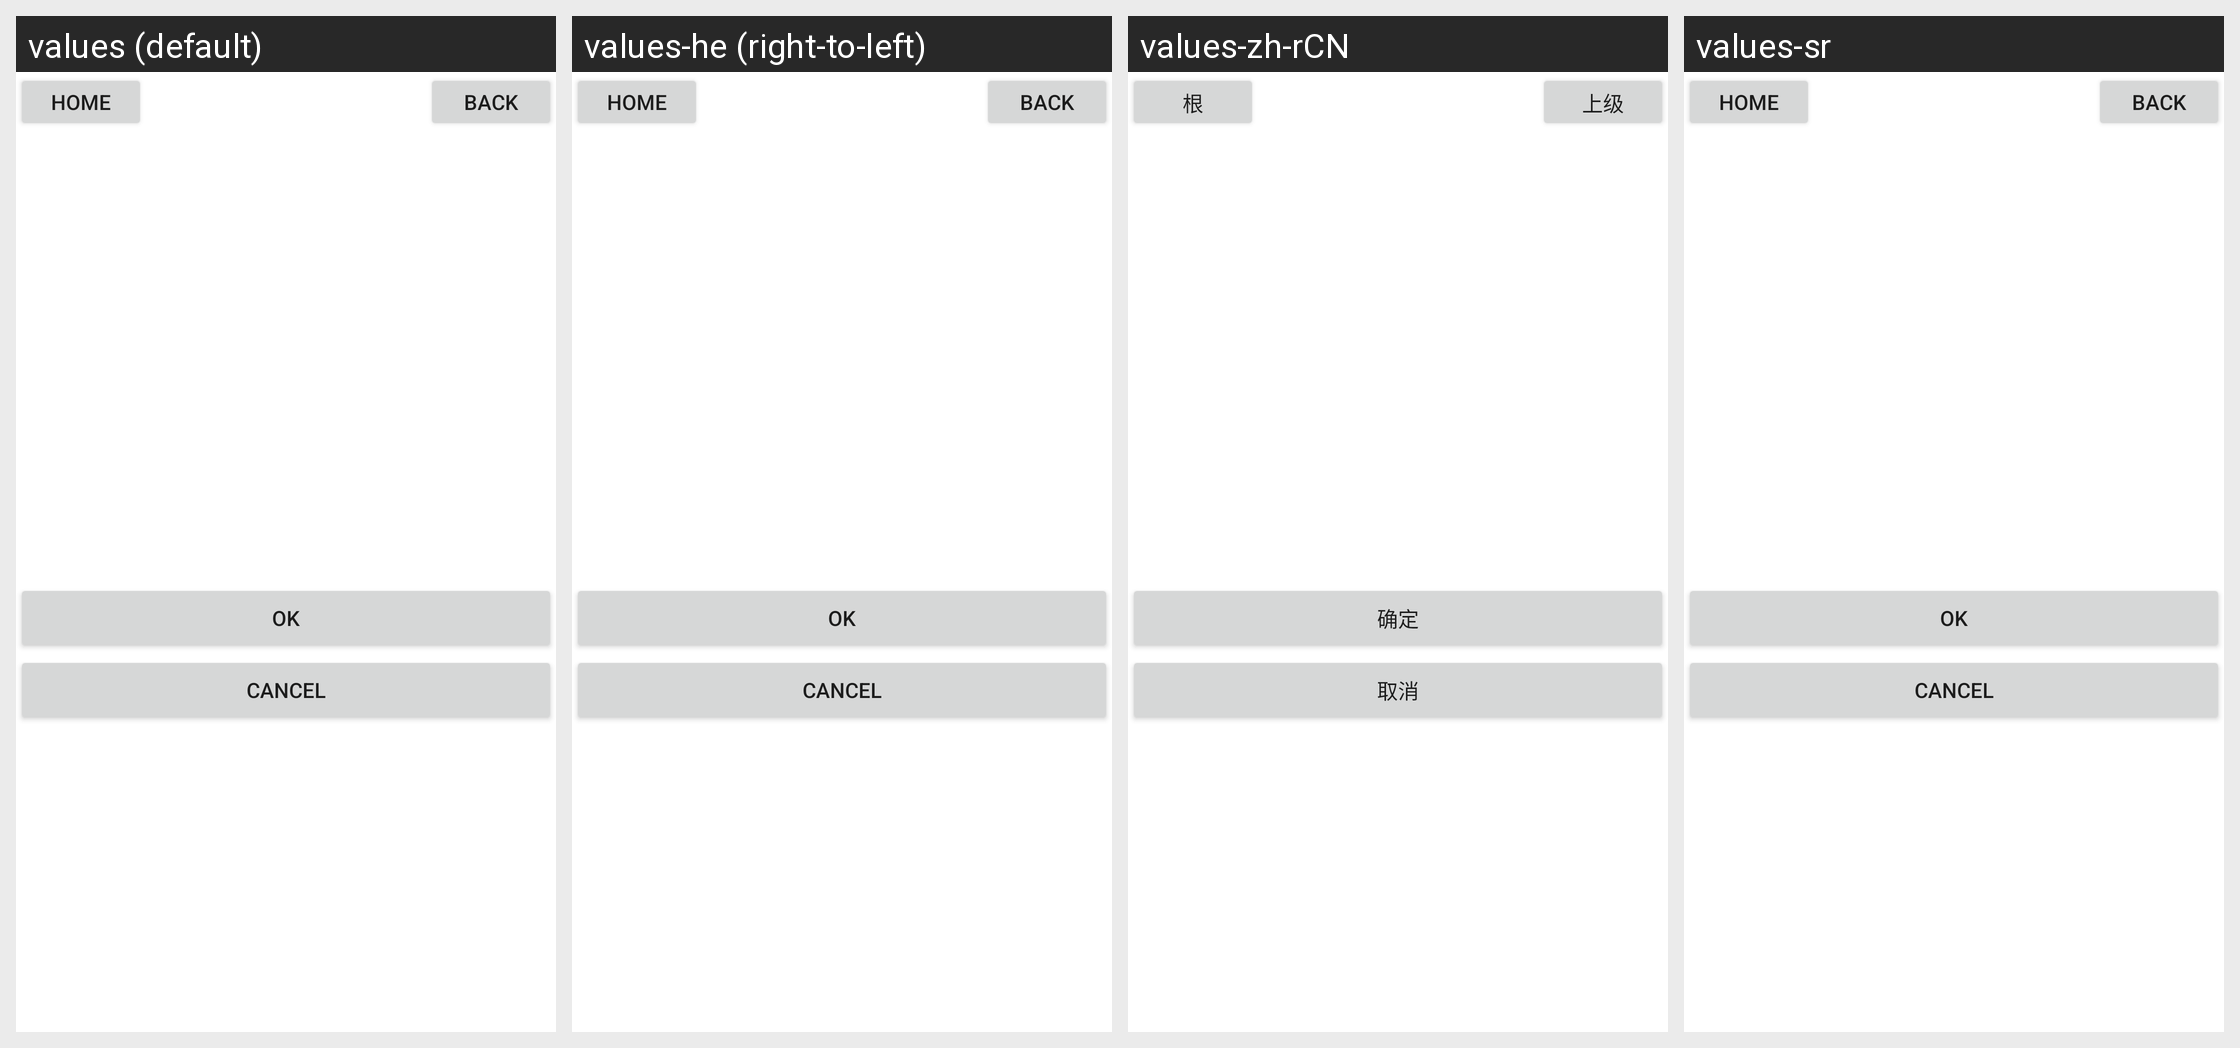

The Android screen above is rendered under several locales of the same app. Produce the string resources it draws, with the default and per-locale values.
Android screen res/layout/dialog_filechooser.xml rendered under 4 locales, left to right: values (default), values-he (right-to-left), values-zh-rCN, values-sr. Device: Nexus 5 (rendered at 1080×1920; each locale shown at half size, 540×960, under a caption strip naming it); theme Theme.MaterialComponents.DayNight.NoActionBar.
Other locales in the repository, not shown: values-ca, values-cs, values-da, values-de, values-en-rGB, values-es, values-eu, values-fi, values-fr, values-gl, values-hu, values-id, values-is, values-it, values-ja, values-ko, values-nb, values-nl, values-pl, values-pt, values-pt-rBR, values-ru, values-sk, values-sl, values-sv, values-tr, values-zh-rTW.
Strings drawn on this screen, with the default value and each locale's value (text and hints the layout hard-codes, and strings that could not be matched under every locale, appear in the picture but are not listed):

ywb_filedlg_home
  values: Home
  values-he: Home  [not translated; the default value is used]
  values-zh-rCN: 根
  values-sr: Home  [not translated; the default value is used]

ywb_filedlg_back
  values: Back
  values-he: Back  [not translated; the default value is used]
  values-zh-rCN: 上级
  values-sr: Back  [not translated; the default value is used]

ywb_filedlg_ok
  values: OK
  values-he: OK  [not translated; the default value is used]
  values-zh-rCN: 确定
  values-sr: OK  [not translated; the default value is used]

ywb_filedlg_cancel
  values: Cancel
  values-he: Cancel  [not translated; the default value is used]
  values-zh-rCN: 取消
  values-sr: Cancel  [not translated; the default value is used]
